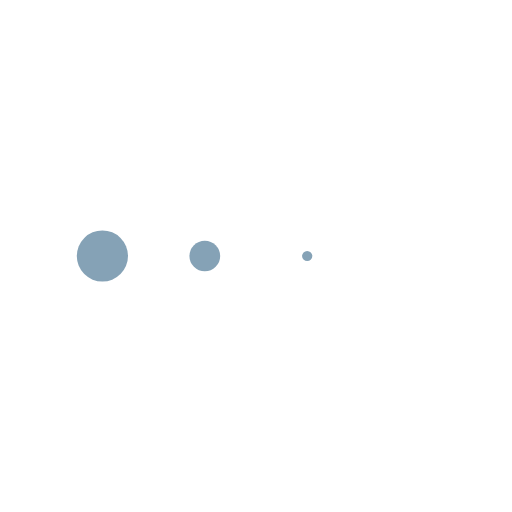
t = 0.00 s
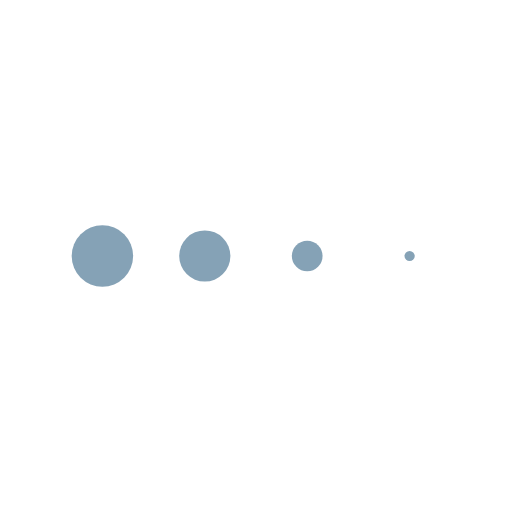
t = 0.13 s
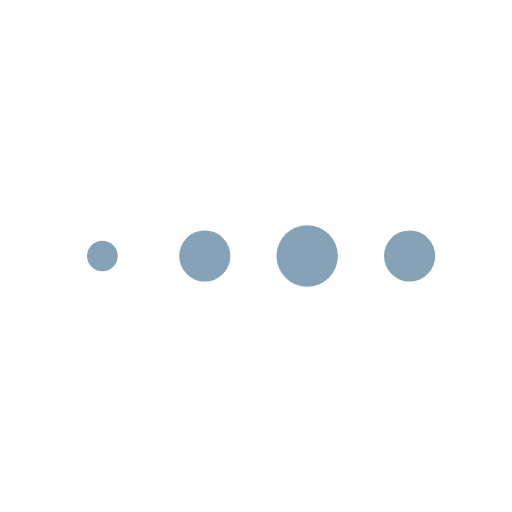
t = 0.38 s
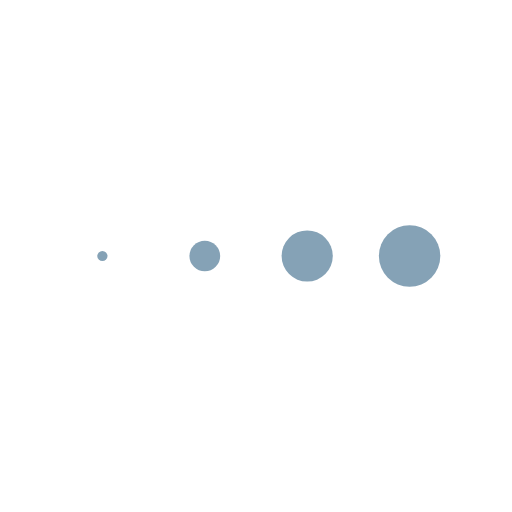
t = 0.50 s
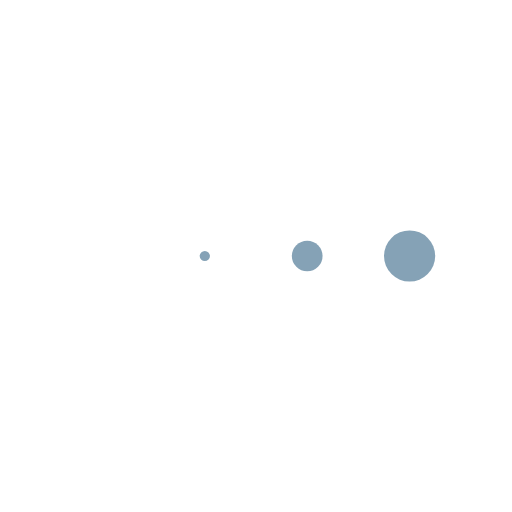
t = 0.63 s
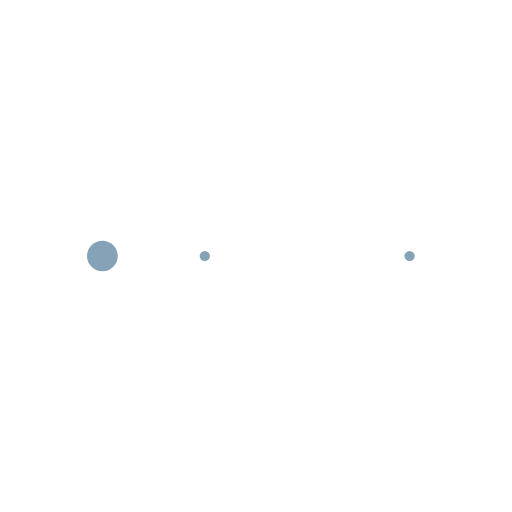
t = 0.88 s

The animated SVG that drew these frames (rendered in a browser with its animation timeline set to each time). Animation: 4 SMIL elements (animateTransform=4); one cycle of 1.00 s, repeats indefinitely.

<svg
        xmlns="http://www.w3.org/2000/svg"
        xmlns:xlink="http://www.w3.org/1999/xlink"
        style="margin: auto; background: transparent; display: block;"
        width="200px"
        height="200px"
        viewBox="0 0 100 100"
        preserveAspectRatio="xMidYMid">
    <g transform="translate(20 50)">
        <circle cx="0" cy="0" r="6" fill="#85a2b6">
            <animateTransform attributeName="transform" type="scale" begin="-0.375s" calcMode="spline" keySplines="0.3 0 0.7 1;0.3 0 0.7 1" values="0;1;0" keyTimes="0;0.5;1" dur="1s" repeatCount="indefinite"></animateTransform>
        </circle>
    </g><g transform="translate(40 50)">
    <circle cx="0" cy="0" r="6" fill="#85a2b6">
        <animateTransform attributeName="transform" type="scale" begin="-0.25s" calcMode="spline" keySplines="0.3 0 0.7 1;0.3 0 0.7 1" values="0;1;0" keyTimes="0;0.5;1" dur="1s" repeatCount="indefinite"></animateTransform>
    </circle>
</g><g transform="translate(60 50)">
    <circle cx="0" cy="0" r="6" fill="#85a2b6">
        <animateTransform attributeName="transform" type="scale" begin="-0.125s" calcMode="spline" keySplines="0.3 0 0.7 1;0.3 0 0.7 1" values="0;1;0" keyTimes="0;0.5;1" dur="1s" repeatCount="indefinite"></animateTransform>
    </circle>
</g><g transform="translate(80 50)">
    <circle cx="0" cy="0" r="6" fill="#85a2b6">
        <animateTransform attributeName="transform" type="scale" begin="0s" calcMode="spline" keySplines="0.3 0 0.7 1;0.3 0 0.7 1" values="0;1;0" keyTimes="0;0.5;1" dur="1s" repeatCount="indefinite"></animateTransform>
    </circle>
</g>
</svg>